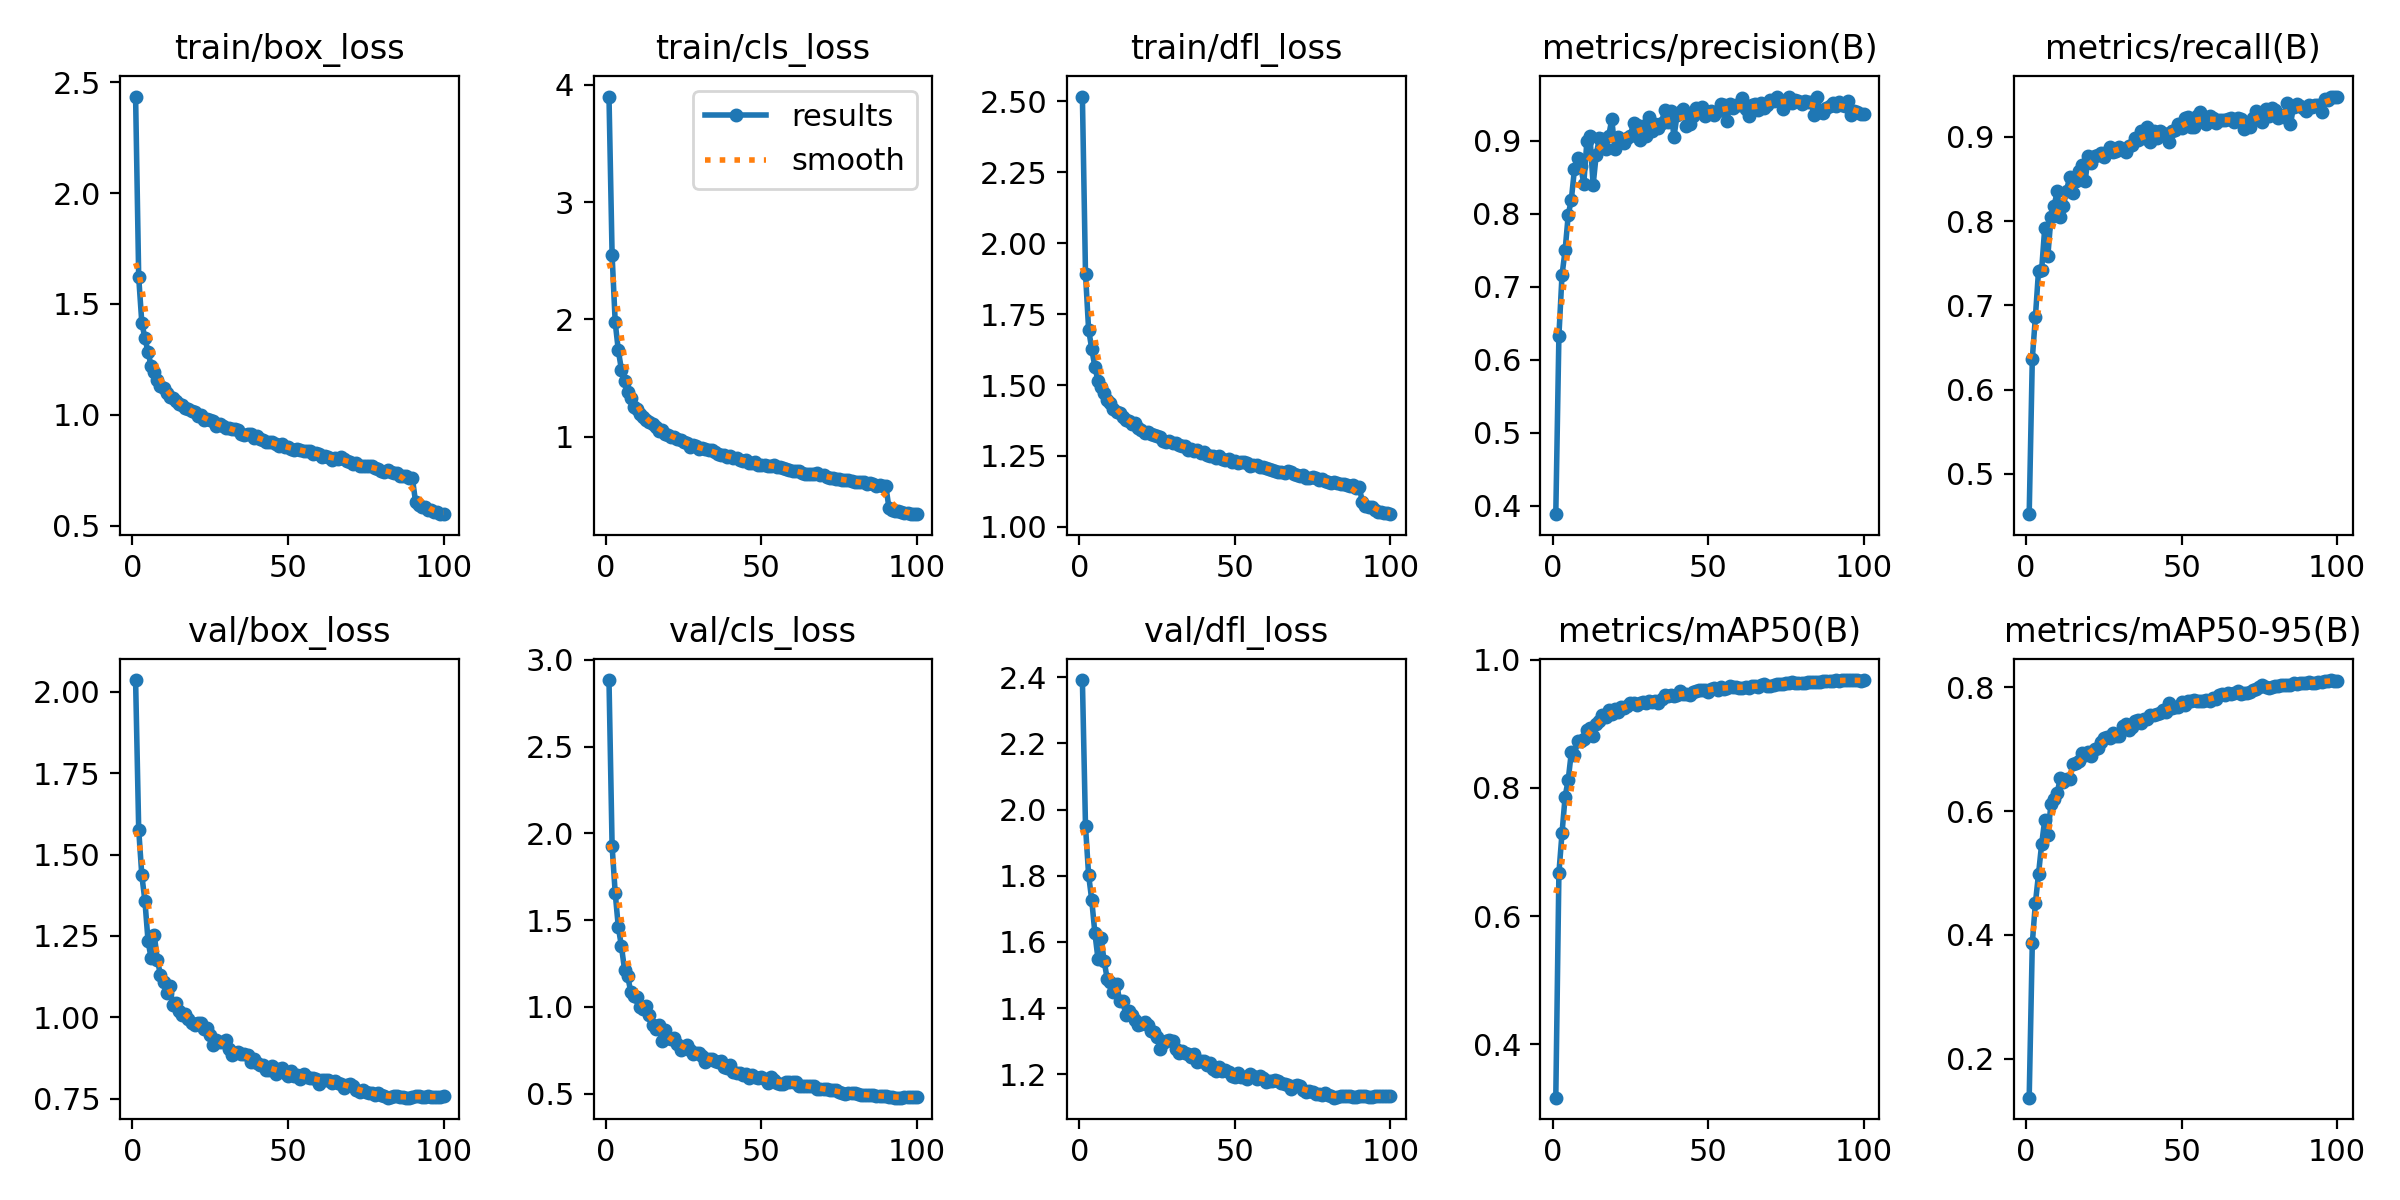

Values plotted in this chart, from the file beside it:
epoch, time, train/box_loss, train/cls_loss, train/dfl_loss, metrics/precision(B), metrics/recall(B), metrics/mAP50(B), metrics/mAP50-95(B), val/box_loss, val/cls_loss, val/dfl_loss, lr/pg0, lr/pg1, lr/pg2
1, 79.16, 2.435, 3.898, 2.517, 0.3886, 0.4523, 0.3167, 0.137, 2.036, 2.883, 2.392, 0.003327, 0.003327, 0.003327
2, 149.9, 1.62, 2.548, 1.892, 0.6328, 0.6368, 0.667, 0.3866, 1.577, 1.926, 1.95, 0.006594, 0.006594, 0.006594
3, 223.7, 1.415, 1.974, 1.696, 0.7157, 0.6866, 0.7294, 0.4515, 1.436, 1.655, 1.802, 0.009796, 0.009796, 0.009796
4, 292.4, 1.344, 1.736, 1.628, 0.7499, 0.7411, 0.7864, 0.4982, 1.358, 1.459, 1.728, 0.009703, 0.009703, 0.009703
5, 362, 1.284, 1.572, 1.565, 0.7982, 0.7423, 0.8128, 0.5464, 1.235, 1.349, 1.628, 0.009604, 0.009604, 0.009604
6, 436.2, 1.218, 1.471, 1.515, 0.8192, 0.7921, 0.8558, 0.5853, 1.181, 1.214, 1.55, 0.009505, 0.009505, 0.009505
7, 515.6, 1.191, 1.382, 1.495, 0.8606, 0.759, 0.8512, 0.5617, 1.253, 1.177, 1.612, 0.009406, 0.009406, 0.009406
8, 591.3, 1.158, 1.328, 1.471, 0.8767, 0.8045, 0.8733, 0.6112, 1.177, 1.086, 1.542, 0.009307, 0.009307, 0.009307
9, 667.2, 1.131, 1.256, 1.447, 0.8652, 0.8179, 0.8738, 0.6189, 1.129, 1.064, 1.487, 0.009208, 0.009208, 0.009208
10, 743.1, 1.12, 1.234, 1.438, 0.8409, 0.8354, 0.876, 0.6291, 1.109, 1.055, 1.48, 0.009109, 0.009109, 0.009109
11, 820, 1.099, 1.192, 1.417, 0.899, 0.8052, 0.8901, 0.6531, 1.074, 0.9969, 1.449, 0.00901, 0.00901, 0.00901
12, 897.7, 1.081, 1.167, 1.404, 0.906, 0.8184, 0.8943, 0.6466, 1.095, 0.988, 1.472, 0.008911, 0.008911, 0.008911
13, 973.1, 1.075, 1.144, 1.403, 0.8389, 0.8359, 0.8803, 0.6515, 1.036, 1.007, 1.422, 0.008812, 0.008812, 0.008812
14, 1053, 1.064, 1.126, 1.387, 0.8808, 0.8526, 0.9003, 0.6512, 1.044, 0.9548, 1.421, 0.008713, 0.008713, 0.008713
15, 1128, 1.046, 1.105, 1.378, 0.9029, 0.8339, 0.9052, 0.6753, 1.021, 0.8938, 1.378, 0.008614, 0.008614, 0.008614
16, 1204, 1.043, 1.084, 1.373, 0.9023, 0.8474, 0.9141, 0.6772, 1.007, 0.8722, 1.391, 0.008515, 0.008515, 0.008515
17, 1274, 1.031, 1.052, 1.364, 0.8884, 0.8599, 0.9106, 0.681, 1.009, 0.8971, 1.381, 0.008416, 0.008416, 0.008416
18, 1343, 1.026, 1.058, 1.366, 0.9062, 0.8663, 0.9221, 0.6931, 0.9939, 0.8052, 1.365, 0.008317, 0.008317, 0.008317
19, 1412, 1.015, 1.024, 1.35, 0.9289, 0.848, 0.9152, 0.6902, 0.9822, 0.8648, 1.351, 0.008218, 0.008218, 0.008218
20, 1481, 1.01, 1.015, 1.342, 0.8879, 0.8775, 0.923, 0.6959, 0.9771, 0.8191, 1.351, 0.008119, 0.008119, 0.008119
21, 1550, 0.995, 1, 1.333, 0.9047, 0.8689, 0.9183, 0.6889, 0.9812, 0.8124, 1.358, 0.00802, 0.00802, 0.00802
22, 1618, 0.9974, 1.002, 1.335, 0.899, 0.8777, 0.9257, 0.7004, 0.9828, 0.8172, 1.35, 0.007921, 0.007921, 0.007921
23, 1687, 0.9782, 0.9848, 1.326, 0.8971, 0.8783, 0.924, 0.7019, 0.9629, 0.7853, 1.33, 0.007822, 0.007822, 0.007822
24, 1756, 0.9827, 0.9712, 1.325, 0.9031, 0.8807, 0.9278, 0.7114, 0.9676, 0.7496, 1.328, 0.007723, 0.007723, 0.007723
25, 1827, 0.9742, 0.9538, 1.319, 0.9066, 0.8763, 0.9331, 0.7176, 0.9458, 0.7617, 1.314, 0.007624, 0.007624, 0.007624
26, 1896, 0.9722, 0.9495, 1.318, 0.9243, 0.8823, 0.9329, 0.7203, 0.9144, 0.7776, 1.277, 0.007525, 0.007525, 0.007525
27, 1964, 0.951, 0.9168, 1.302, 0.9211, 0.8878, 0.9294, 0.7173, 0.9295, 0.7534, 1.296, 0.007426, 0.007426, 0.007426
28, 2033, 0.9588, 0.927, 1.3, 0.9012, 0.8822, 0.9325, 0.7264, 0.9237, 0.7277, 1.302, 0.007327, 0.007327, 0.007327
29, 2102, 0.9475, 0.9184, 1.302, 0.9194, 0.8829, 0.9343, 0.721, 0.9249, 0.7312, 1.305, 0.007228, 0.007228, 0.007228
30, 2170, 0.9406, 0.8978, 1.295, 0.9069, 0.8879, 0.9323, 0.7211, 0.9294, 0.731, 1.302, 0.007129, 0.007129, 0.007129
31, 2239, 0.9392, 0.9022, 1.295, 0.9318, 0.885, 0.9362, 0.7378, 0.9034, 0.7134, 1.277, 0.00703, 0.00703, 0.00703
32, 2312, 0.9342, 0.894, 1.288, 0.9126, 0.8822, 0.9339, 0.7411, 0.8855, 0.6803, 1.264, 0.006931, 0.006931, 0.006931
33, 2381, 0.9347, 0.8856, 1.286, 0.9224, 0.8896, 0.9363, 0.7309, 0.8916, 0.7012, 1.269, 0.006832, 0.006832, 0.006832
34, 2453, 0.9293, 0.8842, 1.287, 0.9172, 0.8906, 0.9319, 0.7352, 0.8924, 0.7012, 1.264, 0.006733, 0.006733, 0.006733
35, 2523, 0.913, 0.8672, 1.272, 0.9242, 0.8989, 0.9391, 0.7449, 0.8857, 0.6892, 1.263, 0.006634, 0.006634, 0.006634
36, 2592, 0.9106, 0.8534, 1.273, 0.9423, 0.8958, 0.9445, 0.7467, 0.8867, 0.6827, 1.254, 0.006535, 0.006535, 0.006535
37, 2660, 0.9133, 0.8462, 1.269, 0.9254, 0.9067, 0.9428, 0.7427, 0.8846, 0.6898, 1.26, 0.006436, 0.006436, 0.006436
38, 2728, 0.914, 0.8459, 1.271, 0.9404, 0.8984, 0.9452, 0.7489, 0.862, 0.6508, 1.238, 0.006337, 0.006337, 0.006337
39, 2797, 0.8956, 0.8263, 1.26, 0.9053, 0.9115, 0.9429, 0.7491, 0.8715, 0.65, 1.24, 0.006238, 0.006238, 0.006238
40, 2865, 0.9023, 0.8397, 1.264, 0.935, 0.8941, 0.9449, 0.7545, 0.8594, 0.666, 1.239, 0.006139, 0.006139, 0.006139
41, 2934, 0.8922, 0.8205, 1.255, 0.9386, 0.9065, 0.9506, 0.7544, 0.8538, 0.6234, 1.228, 0.00604, 0.00604, 0.00604
42, 3002, 0.8873, 0.8186, 1.25, 0.9429, 0.899, 0.9462, 0.7564, 0.8544, 0.6167, 1.233, 0.005941, 0.005941, 0.005941
43, 3071, 0.8771, 0.806, 1.249, 0.9205, 0.9071, 0.9467, 0.7587, 0.837, 0.6204, 1.217, 0.005842, 0.005842, 0.005842
44, 3140, 0.8781, 0.7966, 1.243, 0.9233, 0.9046, 0.9449, 0.7636, 0.837, 0.6087, 1.209, 0.005743, 0.005743, 0.005743
45, 3209, 0.8757, 0.8024, 1.249, 0.9331, 0.9015, 0.9503, 0.7597, 0.8507, 0.6107, 1.221, 0.005644, 0.005644, 0.005644
46, 3278, 0.8659, 0.7772, 1.24, 0.9446, 0.8941, 0.9513, 0.7752, 0.8268, 0.5885, 1.21, 0.005545, 0.005545, 0.005545
47, 3347, 0.8585, 0.7736, 1.237, 0.9392, 0.9065, 0.9521, 0.7666, 0.8398, 0.605, 1.212, 0.005446, 0.005446, 0.005446
48, 3422, 0.8678, 0.7846, 1.241, 0.9453, 0.9083, 0.9521, 0.7678, 0.8448, 0.5961, 1.208, 0.005347, 0.005347, 0.005347
49, 3497, 0.8523, 0.7609, 1.228, 0.9329, 0.9149, 0.9523, 0.7679, 0.8284, 0.5885, 1.194, 0.005248, 0.005248, 0.005248
50, 3572, 0.853, 0.7631, 1.232, 0.9359, 0.911, 0.9504, 0.7756, 0.8195, 0.5957, 1.192, 0.005149, 0.005149, 0.005149
51, 3649, 0.8474, 0.7581, 1.226, 0.9411, 0.9225, 0.9544, 0.7706, 0.8338, 0.583, 1.203, 0.00505, 0.00505, 0.00505
52, 3722, 0.8421, 0.7551, 1.23, 0.9355, 0.9234, 0.9566, 0.7781, 0.8208, 0.5613, 1.193, 0.004951, 0.004951, 0.004951
53, 3794, 0.8455, 0.7542, 1.228, 0.9399, 0.9124, 0.9534, 0.7778, 0.822, 0.593, 1.193, 0.004852, 0.004852, 0.004852
54, 3869, 0.8425, 0.7557, 1.224, 0.9501, 0.9123, 0.9578, 0.7793, 0.8091, 0.576, 1.186, 0.004753, 0.004753, 0.004753
55, 3944, 0.8369, 0.7431, 1.215, 0.9489, 0.9246, 0.955, 0.7771, 0.8264, 0.558, 1.201, 0.004654, 0.004654, 0.004654
56, 4019, 0.8357, 0.7418, 1.217, 0.9266, 0.93, 0.9552, 0.7779, 0.8158, 0.5542, 1.194, 0.004555, 0.004555, 0.004555
57, 4095, 0.8347, 0.7353, 1.219, 0.9497, 0.9234, 0.9594, 0.7779, 0.8128, 0.5538, 1.187, 0.004456, 0.004456, 0.004456
58, 4167, 0.8246, 0.7228, 1.211, 0.945, 0.9155, 0.9577, 0.7789, 0.8137, 0.5686, 1.194, 0.004357, 0.004357, 0.004357
59, 4240, 0.8262, 0.7191, 1.21, 0.9483, 0.925, 0.9571, 0.7781, 0.8116, 0.5686, 1.189, 0.004258, 0.004258, 0.004258
60, 4309, 0.8229, 0.7116, 1.209, 0.9488, 0.9221, 0.9558, 0.7825, 0.796, 0.5679, 1.178, 0.004159, 0.004159, 0.004159
... 40 more rows
